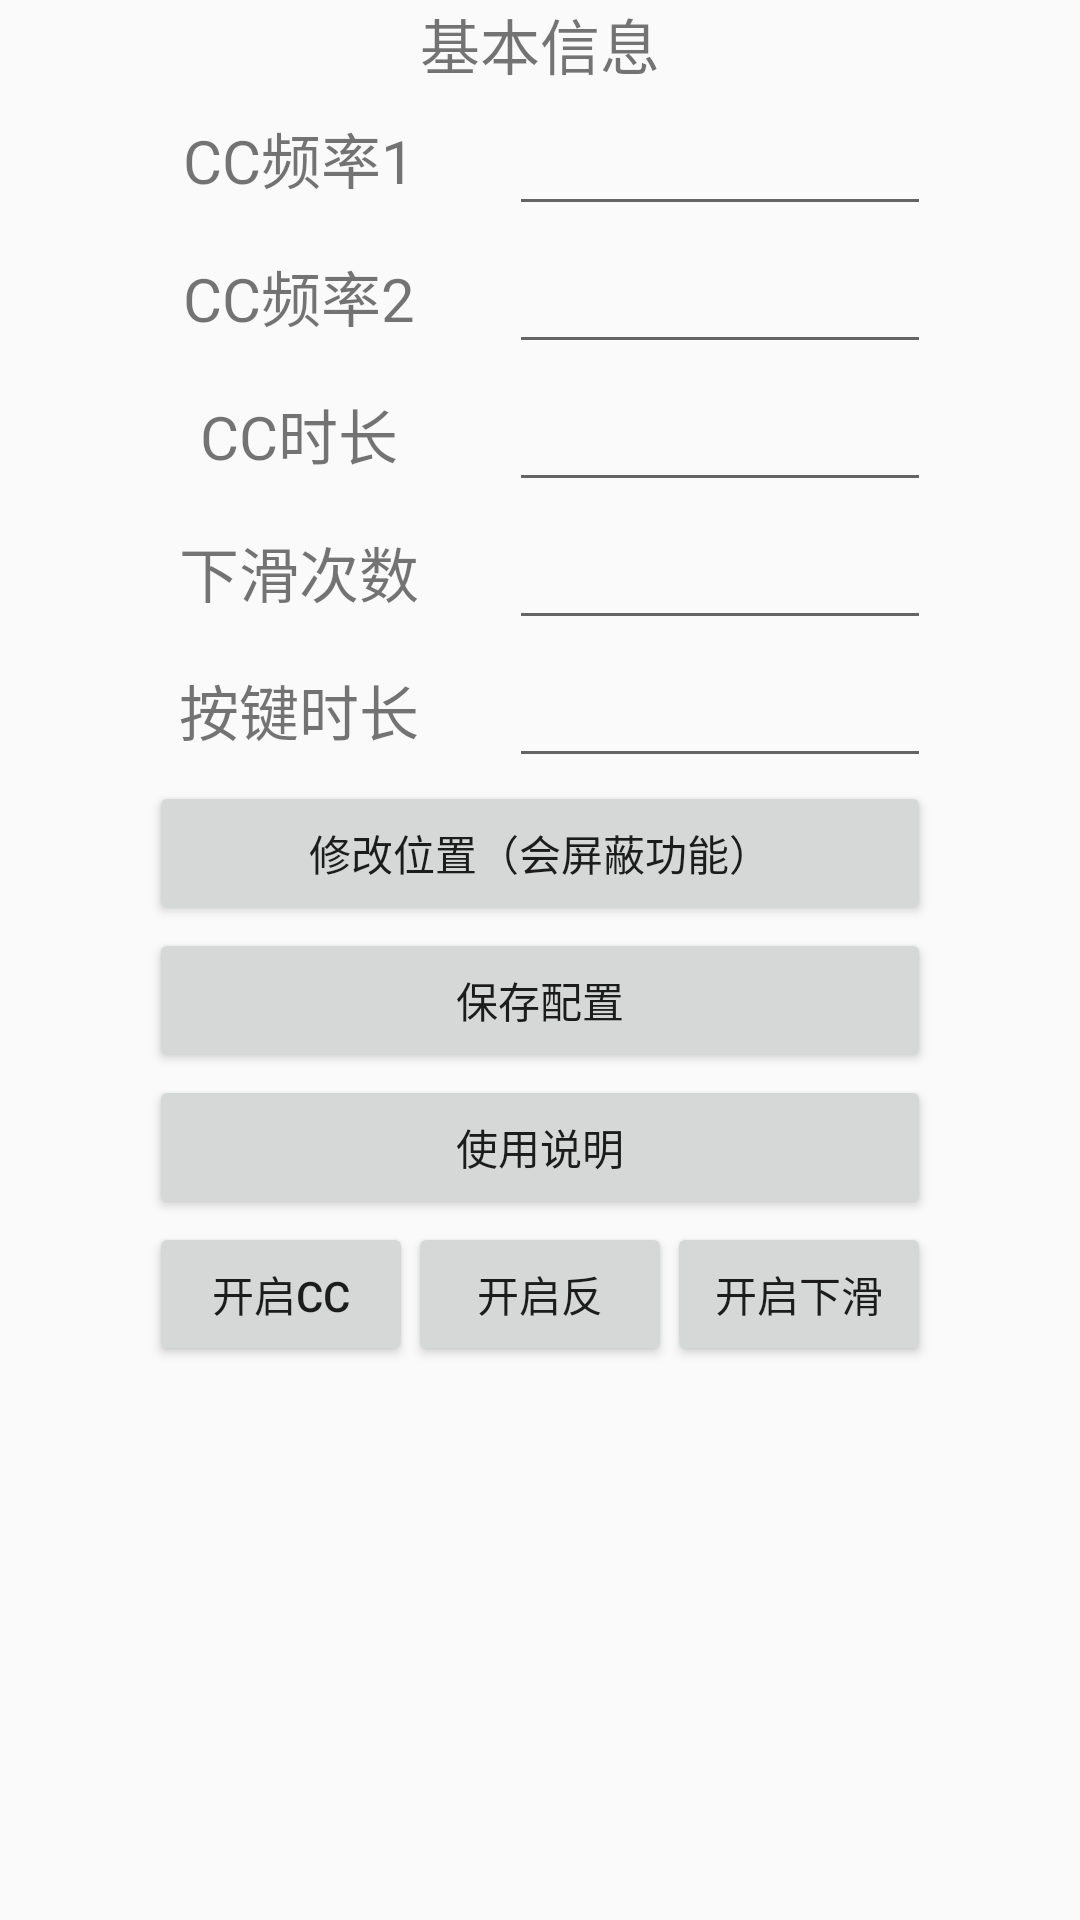

The Android layout XML behind this screen, and the referenced resources:
<!-- AndroidManifest.xml: application theme AppTheme -->
<!-- res/layout/fragment_cc.xml -->
<?xml version="1" encoding="utf-8"?>
<RelativeLayout xmlns:android="http://schemas.android.com/apk/res/android"
    android:id="@+id/fragment_cc"
    android:layout_width="fill_parent"
    android:layout_height="fill_parent"
    android:paddingLeft="@dimen/activity_horizontal_margin"
    android:paddingTop="@dimen/activity_vertical_margin"
    android:paddingRight="@dimen/activity_horizontal_margin"
    android:paddingBottom="@dimen/activity_vertical_margin">

    <TextView
        android:id="@+id/infoTextView"
        android:layout_width="fill_parent"
        android:layout_height="wrap_content"
        android:layout_centerHorizontal="true"
        android:layout_marginStart="10dp"
        android:layout_marginBottom="1dp"
        android:gravity="center"
        android:text="基本信息"
        android:textSize="20sp" />

    <TextView
        android:id="@+id/cc2TextView"
        android:layout_width="100dp"
        android:layout_height="45dp"
        android:layout_below="@+id/infoTextView"
        android:layout_marginStart="50dp"
        android:layout_marginBottom="1dp"
        android:gravity="center"
        android:text="CC频率1"
        android:textSize="20sp" />

    <EditText
        android:id="@+id/cc2EditText"
        android:layout_width="fill_parent"
        android:layout_height="45dp"
        android:layout_below="@+id/infoTextView"
        android:layout_marginStart="20dp"
        android:layout_marginEnd="50dp"
        android:layout_toEndOf="@+id/cc2TextView"
        android:inputType="number" />

    <TextView
        android:id="@+id/cc1TextView"
        android:layout_width="100dp"
        android:layout_height="45dp"
        android:layout_below="@+id/cc2TextView"
        android:layout_marginStart="50dp"
        android:layout_marginBottom="1dp"
        android:gravity="center"
        android:text="CC频率2"
        android:textSize="20sp" />

    <EditText
        android:id="@+id/cc1EditText"
        android:layout_width="fill_parent"
        android:layout_height="45dp"
        android:layout_below="@+id/cc2TextView"
        android:layout_marginStart="20dp"
        android:layout_marginEnd="50dp"
        android:layout_toEndOf="@+id/cc1TextView"
        android:inputType="number" />

    <TextView
        android:id="@+id/ccTimeTextView"
        android:layout_width="100dp"
        android:layout_height="45dp"
        android:layout_below="@+id/cc1TextView"
        android:layout_marginStart="50dp"
        android:layout_marginBottom="1dp"
        android:gravity="center"
        android:text="CC时长"
        android:textSize="20sp" />

    <EditText
        android:id="@+id/ccTimeEditText"
        android:layout_width="fill_parent"
        android:layout_height="45dp"
        android:layout_below="@+id/cc1TextView"
        android:layout_marginStart="20dp"
        android:layout_marginEnd="50dp"
        android:layout_toEndOf="@+id/ccTimeTextView"
        android:inputType="number" />

    <TextView
        android:id="@+id/slipCountTextView"
        android:layout_width="100dp"
        android:layout_height="45dp"
        android:layout_below="@+id/ccTimeTextView"
        android:layout_marginStart="50dp"
        android:layout_marginBottom="1dp"
        android:gravity="center"
        android:text="下滑次数"
        android:textSize="20sp" />

    <EditText
        android:id="@+id/slipCountEditText"
        android:layout_width="fill_parent"
        android:layout_height="45dp"
        android:layout_below="@+id/ccTimeTextView"
        android:layout_marginStart="20dp"
        android:layout_marginEnd="50dp"
        android:layout_toEndOf="@+id/slipCountTextView"
        android:inputType="number" />

    <TextView
        android:id="@+id/touchDurationTextView"
        android:layout_width="100dp"
        android:layout_height="45dp"
        android:layout_below="@+id/slipCountTextView"
        android:layout_marginStart="50dp"
        android:layout_marginBottom="1dp"
        android:gravity="center"
        android:text="按键时长"
        android:textSize="20sp" />

    <EditText
        android:id="@+id/touchDurationEditText"
        android:layout_width="fill_parent"
        android:layout_height="45dp"
        android:layout_below="@+id/slipCountTextView"
        android:layout_marginStart="20dp"
        android:layout_marginEnd="50dp"
        android:layout_toEndOf="@+id/touchDurationTextView"
        android:inputType="number" />

    <Button
        android:id="@+id/changeButton"
        android:layout_width="fill_parent"
        android:layout_height="wrap_content"
        android:layout_below="@+id/touchDurationTextView"
        android:layout_centerHorizontal="true"
        android:layout_marginStart="100dp"
        android:layout_marginBottom="1dp"
        android:text="修改位置（会屏蔽功能）" />

    <Button
        android:id="@+id/saveButton"
        android:layout_width="fill_parent"
        android:layout_height="wrap_content"
        android:layout_below="@+id/changeButton"
        android:layout_centerHorizontal="true"
        android:layout_marginStart="100dp"
        android:layout_marginBottom="1dp"
        android:text="保存配置" />

    <Button
        android:id="@+id/desButton"
        android:layout_width="fill_parent"
        android:layout_height="wrap_content"
        android:layout_below="@+id/saveButton"
        android:layout_centerHorizontal="true"
        android:layout_marginStart="100dp"
        android:layout_marginBottom="1dp"
        android:text="使用说明" />

    <Button
        android:id="@+id/ccControl"
        android:layout_width="wrap_content"
        android:layout_height="wrap_content"
        android:layout_below="@+id/desButton"
        android:layout_alignStart="@+id/desButton"
        android:text="开启CC" />

    <Button
        android:id="@+id/fanControl"
        android:layout_width="wrap_content"
        android:layout_height="wrap_content"
        android:layout_below="@+id/desButton"
        android:layout_centerHorizontal="true"
        android:text="开启反" />

    <Button
        android:id="@+id/slipControl"
        android:layout_width="wrap_content"
        android:layout_height="wrap_content"
        android:layout_below="@+id/desButton"
        android:layout_alignEnd="@+id/desButton"
        android:text="开启下滑" />
</RelativeLayout>
<!-- resources referenced by this layout -->
<resources>
  <style name="AppTheme" parent="Theme.AppCompat.Light.DarkActionBar">
          
          <item name="colorPrimary">@color/colorPrimary</item>
          <item name="colorPrimaryDark">@color/colorPrimaryDark</item>
          <item name="colorAccent">@color/colorAccent</item>
  
          <item name="android:splitMotionEvents">false</item>
          <item name="android:windowEnableSplitTouch">false</item>
      </style>
  <!-- not gathered from this repository: default colours our renderer supplied (Android Studio template values) -->
  <color name="colorPrimary">#FF6200EE</color>
  <color name="colorPrimaryDark">#FF3700B3</color>
  <color name="colorAccent">#FF03DAC5</color>
</resources>
